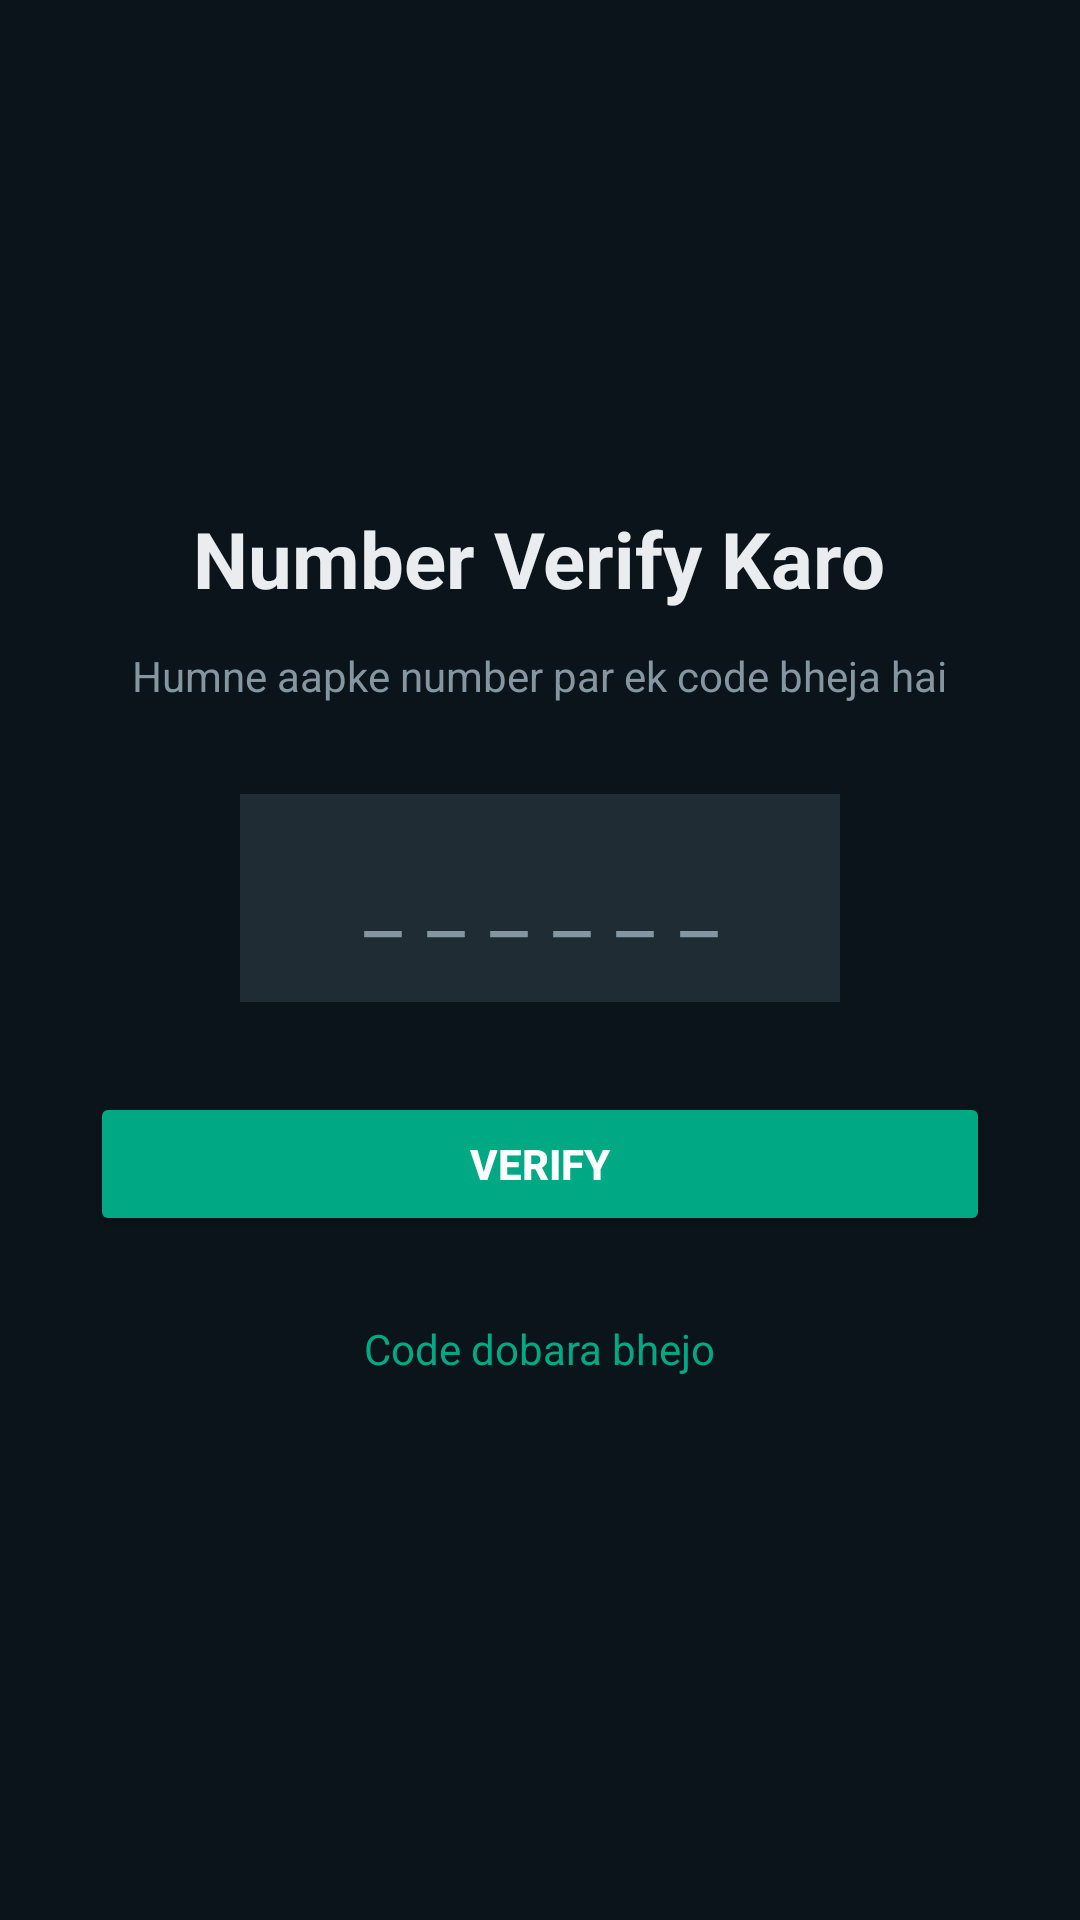

Produce the Android XML layout that renders to this screen, including the resource entries it uses.
<!-- AndroidManifest.xml: application theme Theme.WorldClock -->
<!-- res/layout/activity_verify_phone.xml -->
<?xml version="1.0" encoding="utf-8"?>
<LinearLayout xmlns:android="http://schemas.android.com/apk/res/android"
    android:layout_width="match_parent"
    android:layout_height="match_parent"
    android:background="@color/chat_bg"
    android:orientation="vertical"
    android:padding="30dp"
    android:gravity="center">

    <TextView
        android:layout_width="wrap_content"
        android:layout_height="wrap_content"
        android:text="Number Verify Karo"
        android:textColor="@color/text_primary"
        android:textSize="26sp"
        android:textStyle="bold"/>

    <TextView
        android:id="@+id/verifyInfoText"
        android:layout_width="wrap_content"
        android:layout_height="wrap_content"
        android:text="Humne aapke number par ek code bheja hai"
        android:textColor="@color/text_secondary"
        android:textSize="14sp"
        android:textAlignment="center"
        android:layout_marginTop="12dp"
        android:layout_marginBottom="30dp"/>

    <EditText
        android:id="@+id/etOtp"
        android:layout_width="200dp"
        android:layout_height="wrap_content"
        android:background="@color/input_bg"
        android:hint="______"
        android:textColorHint="@color/text_secondary"
        android:textColor="@color/text_primary"
        android:textSize="28sp"
        android:gravity="center"
        android:letterSpacing="0.3"
        android:padding="16dp"
        android:inputType="number"
        android:maxLength="6"/>

    <Button
        android:id="@+id/btnVerify"
        android:layout_width="match_parent"
        android:layout_height="wrap_content"
        android:text="VERIFY"
        android:backgroundTint="@color/accent_green"
        android:textColor="#FFFFFF"
        android:textStyle="bold"
        android:padding="14dp"
        android:layout_marginTop="30dp"/>

    <TextView
        android:id="@+id/btnResend"
        android:layout_width="wrap_content"
        android:layout_height="wrap_content"
        android:text="Code dobara bhejo"
        android:textColor="@color/accent_green"
        android:textSize="14sp"
        android:padding="12dp"
        android:layout_marginTop="16dp"
        android:clickable="true"
        android:focusable="true"/>

</LinearLayout>
<!-- resources referenced by this layout -->
<resources>
  <color name="accent_green">#00A884</color>
  <color name="chat_bg">#0B141A</color>
  <color name="input_bg">#1F2C34</color>
  <color name="text_primary">#E9EDEF</color>
  <color name="text_secondary">#8696A0</color>
  <style name="Theme.WorldClock" parent="Theme.MaterialComponents.DayNight.NoActionBar">
          <item name="colorPrimary">@android:color/black</item>
          <item name="colorPrimaryVariant">@android:color/black</item>
          <item name="colorOnPrimary">@android:color/white</item>
      </style>
</resources>
